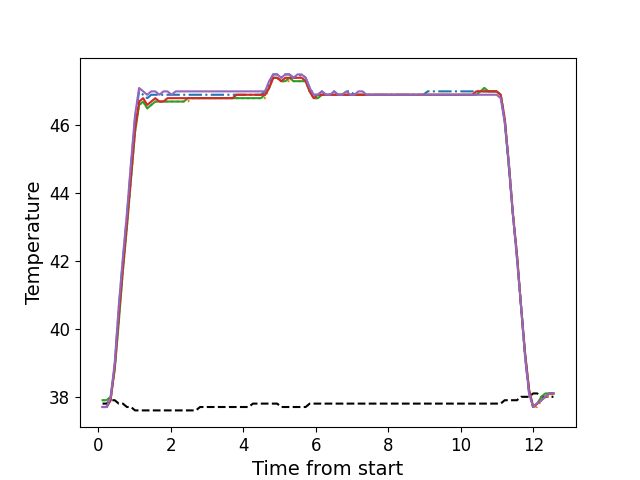

Data behind this chart, as committed beside it:
, times, neutral, z1, z2, z3, z4, z5
0, 0.1186, 37.8, 37.7, 37.9, 37.9, 37.7, 37.7
1, 0.2302, 37.8, 37.7, 37.9, 37.9, 37.7, 37.7
2, 0.3419, 37.9, 37.9, 38.0, 38.0, 37.9, 38.0
3, 0.4545, 37.9, 38.9, 38.8, 38.8, 38.9, 39.0
4, 0.5671, 37.8, 40.6, 40.3, 40.2, 40.4, 40.7
5, 0.6787, 37.8, 42.0, 41.7, 41.7, 41.8, 42.1
6, 0.7904, 37.7, 43.3, 43.0, 43.0, 43.1, 43.4
7, 0.9033, 37.7, 44.8, 44.4, 44.4, 44.5, 44.9
8, 1.015, 37.6, 46.2, 45.8, 45.8, 45.9, 46.3
9, 1.127, 37.6, 47.0, 46.6, 46.6, 46.7, 47.1
10, 1.239, 37.6, 46.9, 46.7, 46.7, 46.8, 47.0
11, 1.351, 37.6, 46.8, 46.5, 46.5, 46.6, 46.9
12, 1.463, 37.6, 46.9, 46.6, 46.6, 46.7, 47.0
13, 1.575, 37.6, 46.9, 46.7, 46.7, 46.8, 47.0
14, 1.687, 37.6, 46.9, 46.7, 46.7, 46.7, 46.9
15, 1.798, 37.6, 46.9, 46.7, 46.7, 46.7, 47.0
16, 1.911, 37.6, 46.9, 46.7, 46.7, 46.8, 47.0
17, 2.024, 37.6, 46.9, 46.7, 46.7, 46.8, 46.9
18, 2.135, 37.6, 46.9, 46.7, 46.7, 46.8, 47.0
19, 2.248, 37.6, 46.9, 46.7, 46.7, 46.8, 47.0
20, 2.36, 37.6, 46.9, 46.7, 46.7, 46.8, 47.0
21, 2.471, 37.6, 46.9, 46.7, 46.8, 46.8, 47.0
22, 2.584, 37.6, 46.9, 46.8, 46.8, 46.8, 47.0
23, 2.695, 37.6, 46.9, 46.8, 46.8, 46.8, 47.0
24, 2.808, 37.7, 46.9, 46.8, 46.8, 46.8, 47.0
25, 2.92, 37.7, 46.9, 46.8, 46.8, 46.8, 47.0
26, 3.032, 37.7, 46.9, 46.8, 46.8, 46.8, 47.0
27, 3.144, 37.7, 46.9, 46.8, 46.8, 46.8, 47.0
28, 3.256, 37.7, 46.9, 46.8, 46.8, 46.8, 47.0
29, 3.368, 37.7, 46.9, 46.8, 46.8, 46.8, 47.0
30, 3.48, 37.7, 46.9, 46.8, 46.8, 46.8, 47.0
31, 3.592, 37.7, 46.9, 46.8, 46.8, 46.8, 47.0
32, 3.704, 37.7, 46.9, 46.8, 46.8, 46.8, 47.0
33, 3.816, 37.7, 46.9, 46.8, 46.8, 46.9, 47.0
34, 3.928, 37.7, 46.9, 46.8, 46.8, 46.9, 47.0
35, 4.041, 37.7, 46.9, 46.8, 46.8, 46.9, 47.0
36, 4.152, 37.7, 46.9, 46.8, 46.8, 46.9, 47.0
37, 4.265, 37.8, 46.9, 46.8, 46.8, 46.9, 47.0
38, 4.376, 37.8, 46.9, 46.8, 46.8, 46.9, 47.0
39, 4.489, 37.8, 46.9, 46.8, 46.8, 46.9, 47.0
40, 4.601, 37.8, 47.0, 46.8, 46.9, 46.9, 47.0
41, 4.713, 37.8, 47.2, 47.1, 47.1, 47.1, 47.3
42, 4.825, 37.8, 47.5, 47.4, 47.4, 47.4, 47.5
43, 4.936, 37.8, 47.5, 47.4, 47.4, 47.4, 47.5
44, 5.049, 37.7, 47.4, 47.3, 47.3, 47.3, 47.4
45, 5.161, 37.7, 47.5, 47.3, 47.3, 47.4, 47.5
46, 5.273, 37.7, 47.5, 47.3, 47.4, 47.4, 47.5
47, 5.385, 37.7, 47.4, 47.3, 47.3, 47.4, 47.4
48, 5.497, 37.7, 47.4, 47.3, 47.3, 47.4, 47.5
49, 5.61, 37.7, 47.5, 47.3, 47.3, 47.4, 47.5
50, 5.721, 37.7, 47.4, 47.3, 47.3, 47.3, 47.4
51, 5.834, 37.8, 47.1, 47.0, 47.0, 47.0, 47.1
52, 5.945, 37.8, 46.9, 46.8, 46.8, 46.8, 46.9
53, 6.058, 37.8, 46.9, 46.8, 46.8, 46.9, 46.9
54, 6.169, 37.8, 47.0, 46.9, 46.9, 46.9, 47.0
55, 6.282, 37.8, 46.9, 46.9, 46.9, 46.9, 46.9
56, 6.393, 37.8, 46.9, 46.9, 46.9, 46.9, 46.9
57, 6.506, 37.8, 47.0, 46.9, 46.9, 46.9, 47.0
58, 6.618, 37.8, 46.9, 46.9, 46.9, 46.9, 46.9
59, 6.73, 37.8, 46.9, 46.9, 46.9, 46.9, 46.9
... 52 more rows
